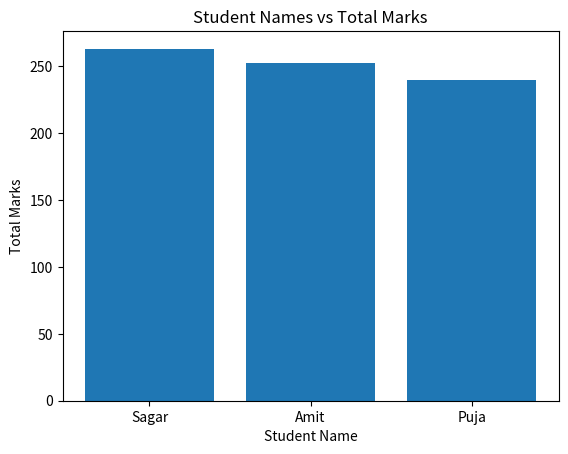

Write Python code to recreate this figure.
import pandas as pd
import matplotlib.pyplot as plt


# Q1 : Create DataFrame

data = {
    'Name': ['Amit', 'Sagar', 'Pooja'],
    'Math': [85, 90, 78],
    'Science': [92, 88, 80],
    'English': [75, 85, 82]
}

df = pd.DataFrame(data)

print("DataFrame:")
print(df)

print("\nShape:")
print(df.shape)

print("\nColumns:")
print(df.columns)

print("\nData Types:")
print(df.dtypes)

# Q2. Descriptive Statistics using .describe()

print("\nDescriptive Statistics:")
print(df.describe())

# Q3. Add Total column

df['Total'] = df['Math'] + df['Science'] + df['English']

print("\nDataFrame with Total:")
print(df)

# Q4. Students who scored more than 85 in Science

result = df[df['Science'] > 85]

print("\nStudents scoring more than 85 in Science:")
print(result)

# Q5. Replace Pooja with Puja

df['Name'] = df['Name'].replace('Pooja', 'Puja')

print("\nAfter replacing Pooja with Puja:")
print(df)

# Q6. Sort by Total in descending order

df = df.sort_values(by='Total', ascending=False)

print("\nSorted DataFrame:")
print(df)

# Q7. Bar Plot – Student Names vs Total Marks

plt.bar(df['Name'], df['Total'])

plt.xlabel("Student Name")
plt.ylabel("Total Marks")
plt.title("Student Names vs Total Marks")

plt.show()
